Run: headless pygame with SDL's dummy video driver; simulated clock (each Clock.tick advances the game by its frame time, no real sleeping); random seed 0; keys injected as events and as key.get_pressed() state; no mouse input.
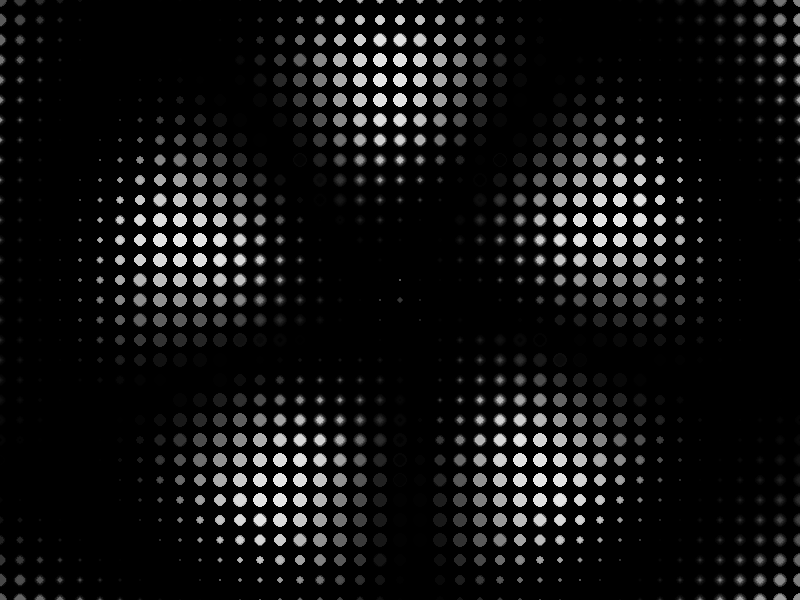
Frame 1 of 4 · flips 1–60 · no input
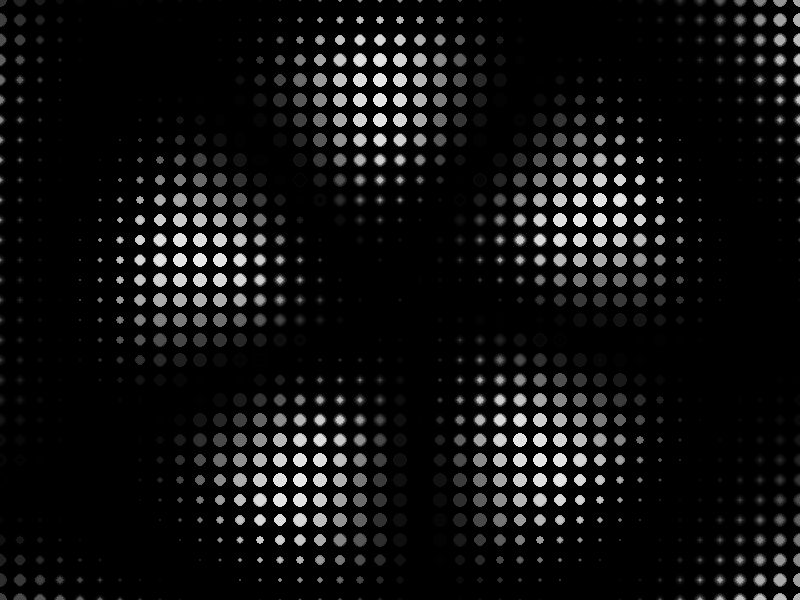
Frame 2 of 4 · flips 61–180 · tapped SPACE, RETURN · held RIGHT (→), D
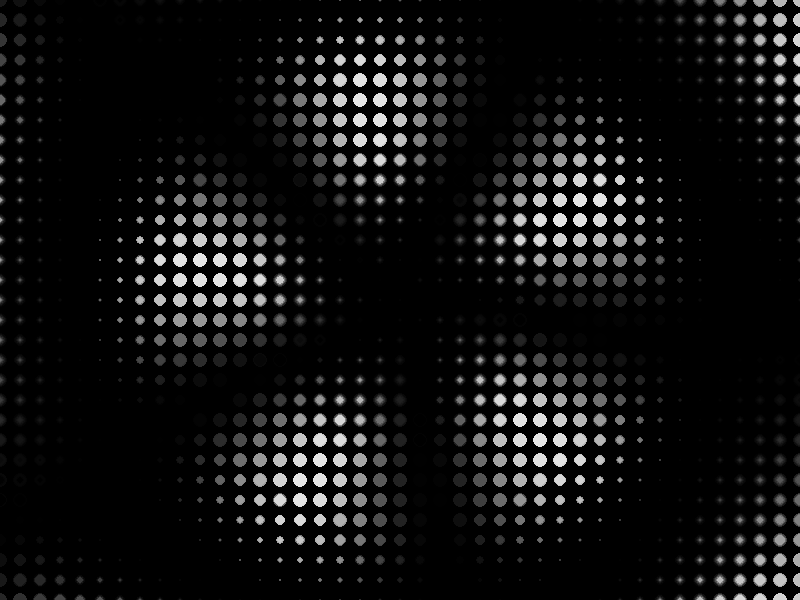
Frame 3 of 4 · flips 181–300 · held DOWN (↓), S
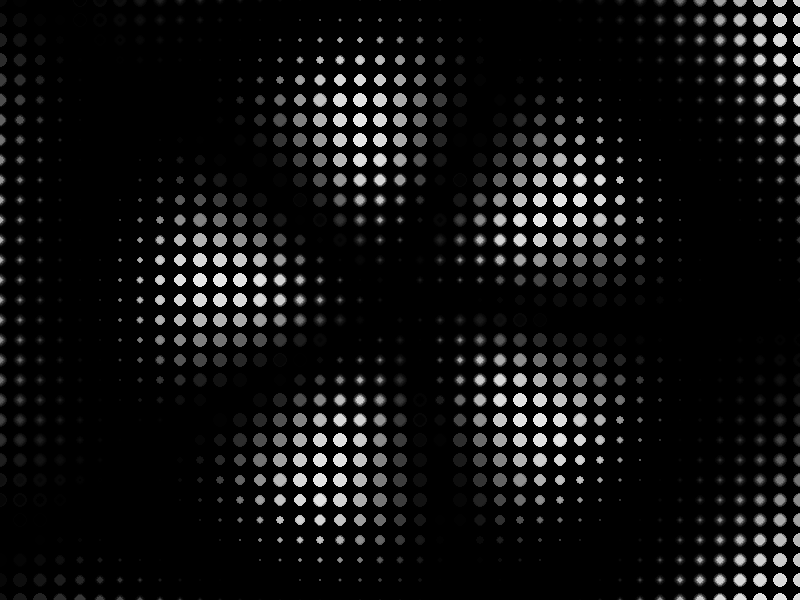
Frame 4 of 4 · flips 301–420 · held LEFT (←), A, UP (↑), W

The pygame program that drew these frames:

import pygame
import math
import sys

def main():
    pygame.init()

    # Start with a default window size
    width, height = 800, 600
    screen = pygame.display.set_mode((width, height), pygame.RESIZABLE)
    pygame.display.set_caption("Halftone Flower Pattern")

    clock = pygame.time.Clock()
    time_val = 0.0

    def draw_fade_overlay(surface, alpha=25):
        """
        Draw a translucent black overlay each frame so old frames fade out
        instead of clearing completely. 'alpha' is 0..255.
        """
        fade_surf = pygame.Surface((surface.get_width(), surface.get_height()), pygame.SRCALPHA)
        fade_surf.fill((0, 0, 0, alpha))  # black overlay w/ alpha
        surface.blit(fade_surf, (0, 0))

    def draw_halftone_spiral_color(surface):
        """
        1) Halftone logic for circle size:
           - circle size depends on distance from center + a sine wave => wave_offset
        2) Spiral color logic:
           - circle color (in grayscale) determined by angle + time => 
             color_val = sin(angle*some_factor - time_val)
        """

        grid_size = 20
        rows = (surface.get_height() // grid_size) + 1
        cols = (surface.get_width() // grid_size) + 1

        center_x = surface.get_width() / 2
        center_y = surface.get_height() / 2

        # Calculate the max distance from center to any corner (for normalization)
        max_distance = math.sqrt(center_x**2 + center_y**2)

        for row in range(rows):
            for col in range(cols):
                # The center of this cell
                cx = col * grid_size
                cy = row * grid_size

                # Distance from screen center
                distance = math.sqrt((cx - center_x)**2 + (cy - center_y)**2)
                normalized_distance = distance / max_distance

                # HALFTONE WAVE OFFSET => influences circle SIZE & ALPHA
                wave_offset = math.sin(normalized_distance * 10 - time_val) * 0.5 + 0.5
                size = grid_size * wave_offset * 0.8
                alpha_value = int(wave_offset * 127)  # 0..127

                # SPIRAL COLOR LOGIC => influences circle COLOR (grayscale)
                # Compute angle from center in radians
                angle = math.atan2(cy - center_y, cx - center_x)
                # Use sine wave with angle & time to get color from black..white
                spiral_val = math.sin(angle * 5 - time_val)
                color_val = int((spiral_val * 0.5 + 0.5) * 255)  # 0..255

                # Create a small surface for each circle with partial alpha
                circle_surf = pygame.Surface((size, size), pygame.SRCALPHA)
                pygame.draw.circle(
                    circle_surf,
                    (color_val, color_val, color_val, alpha_value),  # grayscale + alpha
                    (int(size // 2), int(size // 2)),
                    int(size // 2)
                )

                # Blit so the circle is centered on (cx, cy)
                surface.blit(circle_surf, (cx - size // 2, cy - size // 2))

    running = True
    while running:
        for event in pygame.event.get():
            if event.type == pygame.QUIT:
                running = False
            elif event.type == pygame.VIDEORESIZE:
                width, height = event.w, event.h
                screen = pygame.display.set_mode((width, height), pygame.RESIZABLE)

        # Trail effect: fade overlay
        draw_fade_overlay(screen, alpha=25)

        # Draw the grid of circles:
        # - circle size uses halftone wave
        # - circle color uses a spiral function
        draw_halftone_spiral_color(screen)

        # Increment time for animation
        time_val += 0.05

        # Flip the display
        pygame.display.flip()
        clock.tick(60)  # ~60 FPS

    pygame.quit()
    sys.exit()

if __name__ == "__main__":
    main()
